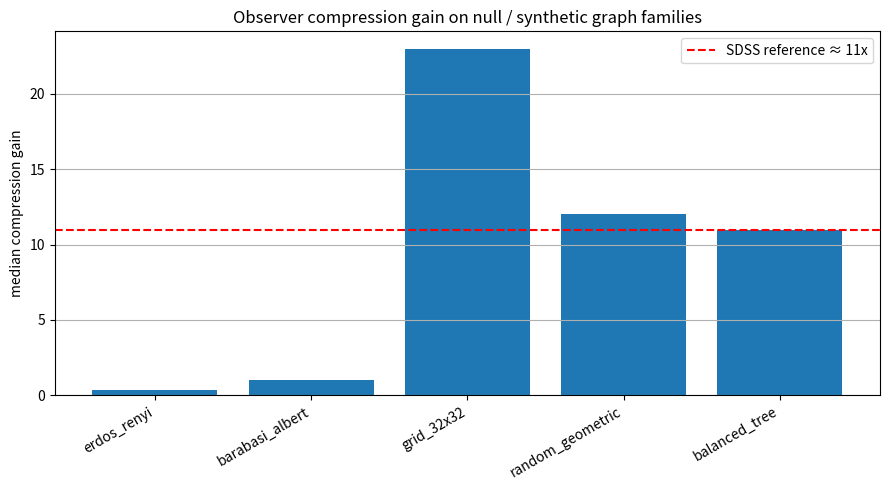

Write Python code to recreate this figure.
import numpy as np
import pandas as pd
import networkx as nx
import matplotlib.pyplot as plt
from pathlib import Path


OUTDIR = Path("internal_research/observer_compression/results")
FIGDIR = Path("internal_research/observer_compression/figures")
OUTDIR.mkdir(parents=True, exist_ok=True)
FIGDIR.mkdir(parents=True, exist_ok=True)


def largest_component(G):
    if nx.is_connected(G):
        return G.copy()
    nodes = max(nx.connected_components(G), key=len)
    H = G.subgraph(nodes).copy()
    return nx.convert_node_labels_to_integers(H)


def strux_score(G, seed=42, k_betweenness=200):
    bc = nx.betweenness_centrality(
        G,
        k=min(k_betweenness, G.number_of_nodes()),
        normalized=True,
        seed=seed,
    )

    score = {}

    for n in G.nodes():
        neigh = list(G.neighbors(n))

        if len(neigh) == 0:
            score[n] = 0.0
            continue

        links = 0
        for i, a in enumerate(neigh):
            for b in neigh[i + 1:]:
                if G.has_edge(a, b):
                    links += 1

        redundancy = links / (len(neigh) + 1e-12)
        score[n] = bc[n] / (1.0 + redundancy)

    return score


def observer_peak_level(G, score, obs, cutoff=12):
    d0 = nx.single_source_shortest_path_length(G, obs, cutoff=cutoff)
    reach = list(d0.keys())

    if len(reach) < 30:
        return np.nan

    A = max(reach, key=lambda n: d0[n])
    dA = nx.single_source_shortest_path_length(G, A)

    B = max(dA.keys(), key=lambda n: dA[n])
    dB = nx.single_source_shortest_path_length(G, B)

    levels = {}

    for n, d in d0.items():
        if d == 0:
            continue

        sign = 1 if dB.get(n, 999999) < dA.get(n, 999999) else -1
        level = sign * (d - 0.5)
        levels.setdefault(level, []).append(n)

    xs = []
    ys = []

    for level, nodes in levels.items():
        xs.append(level)
        ys.append(np.mean([score[n] for n in nodes]))

    if len(xs) == 0:
        return np.nan

    xs = np.array(xs)
    ys = np.array(ys)

    return xs[np.argmax(ys)]


def run_model(name, G, seed=42, n_random=100):
    G = largest_component(G)

    score = strux_score(G, seed=seed)

    strux_obs = max(score, key=score.get)
    strux_peak = observer_peak_level(G, score, strux_obs)

    rng = np.random.default_rng(seed)
    nodes = list(G.nodes())

    peaks = []

    for obs in rng.choice(nodes, size=min(n_random, len(nodes)), replace=False):
        p = observer_peak_level(G, score, int(obs))
        if np.isfinite(p):
            peaks.append(p)

    peaks = np.array(peaks)

    abs_strux = abs(strux_peak)
    if abs_strux == 0:
        abs_strux = 0.5

    median_abs = np.median(np.abs(peaks))
    mean_abs = np.mean(np.abs(peaks))

    gain_median = median_abs / abs_strux
    gain_mean = mean_abs / abs_strux

    return {
        "model": name,
        "nodes": G.number_of_nodes(),
        "edges": G.number_of_edges(),
        "strux_peak": strux_peak,
        "strux_abs_peak": abs(strux_peak),
        "random_median_abs_peak": median_abs,
        "random_mean_abs_peak": mean_abs,
        "gain_median": gain_median,
        "gain_mean": gain_mean,
        "random_valid": len(peaks),
    }


def main():
    np.random.seed(42)

    graphs = {}

    graphs["erdos_renyi"] = nx.erdos_renyi_graph(1000, 0.008, seed=42)
    graphs["barabasi_albert"] = nx.barabasi_albert_graph(1000, 4, seed=42)
    graphs["grid_32x32"] = nx.grid_2d_graph(32, 32)
    graphs["grid_32x32"] = nx.convert_node_labels_to_integers(graphs["grid_32x32"])
    graphs["random_geometric"] = nx.random_geometric_graph(1000, 0.065, seed=42)
    graphs["balanced_tree"] = nx.balanced_tree(r=3, h=6)

    rows = []

    print("=" * 80)
    print("STRUX OBSERVER COMPRESSION — NULL MODEL TEST")
    print("=" * 80)

    for name, G in graphs.items():
        print(f"\nRunning: {name}")
        row = run_model(name, G, seed=42, n_random=100)
        rows.append(row)

        print(
            f"{name:18s} | "
            f"nodes={row['nodes']:4d} edges={row['edges']:5d} | "
            f"STRUX |peak|={row['strux_abs_peak']:.1f} | "
            f"random median={row['random_median_abs_peak']:.1f} | "
            f"gain={row['gain_median']:.2f}x"
        )

    df = pd.DataFrame(rows)
    df.to_csv(OUTDIR / "observer_compression_null_models.csv", index=False)

    print("\n" + "=" * 80)
    print("SUMMARY")
    print("=" * 80)
    print(df)

    plt.figure(figsize=(9, 5))
    plt.bar(df["model"], df["gain_median"])
    plt.axhline(11.0, linestyle="--", color="red", label="SDSS reference ≈ 11x")
    plt.xticks(rotation=30, ha="right")
    plt.ylabel("median compression gain")
    plt.title("Observer compression gain on null / synthetic graph families")
    plt.grid(axis="y")
    plt.legend()
    plt.tight_layout()
    plt.savefig(FIGDIR / "observer_compression_null_models.png", dpi=200)
    plt.close()

    print("\nSaved:")
    print(OUTDIR / "observer_compression_null_models.csv")
    print(FIGDIR / "observer_compression_null_models.png")


if __name__ == "__main__":
    main()
